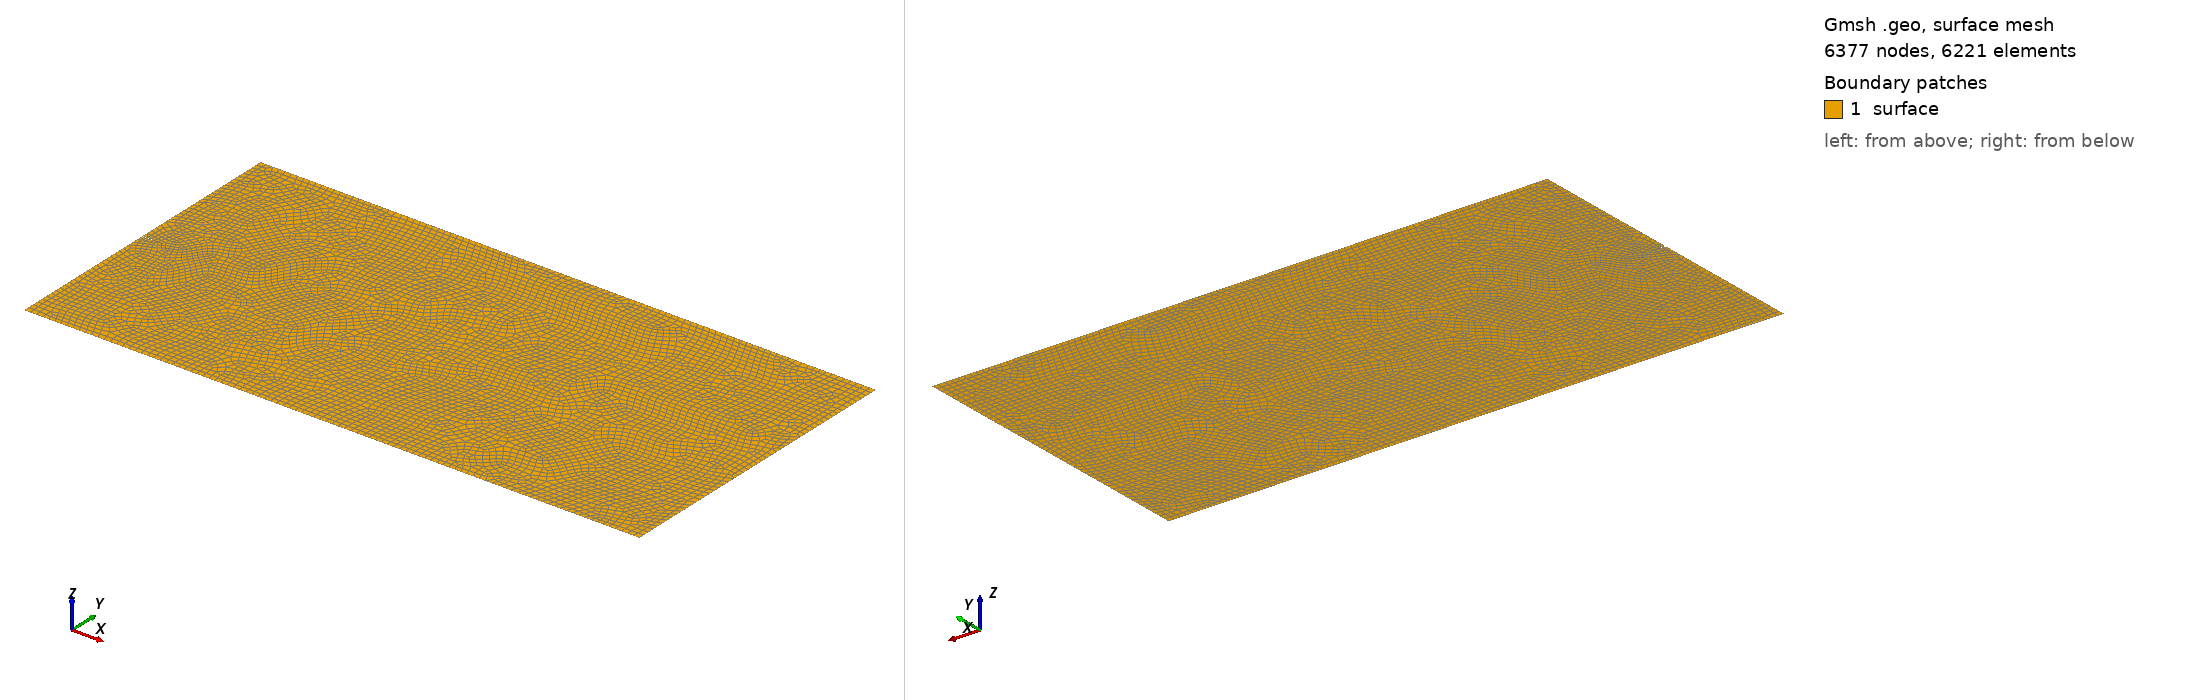

Gmsh geometry script, surface-meshed: 6377 nodes, 6221 surface elements. Boundary patches (legend numbers): 1 surface. Left view from above one corner, right view from below the opposite corner. Legend entries are the model's physical surfaces. The drawing asked Gmsh for element sizes between 1% and 20% of the model's largest extent; the script's own settings can give other sizes.

=== mesh_surfing.geo (drawn) ===
// -----------------------------------------------------------------------------
//
//  Gmsh GEO
//
// -----------------------------------------------------------------------------

//Use the following line to generate the mesh (.inp (abaqus))
//gmsh mesh_surfing.geo  -2 -o mesh_surfing.msh

h      = 0.01;  //mesh size
hcrack = 0.01; //mesh size near crack

// ------------------------------------------------------
// ------------------------------------------------------
// A)Geometry Definition: 1)Points 
//                        2)Lines 
//                        3)Curve 
//                        4)Surface 

// ------------------------------------------------------
// A1)Points Definitions: 
//
//         P4*----------*P3
//           |          |
//         P5*  \       |
//                *P7   *P8
//         P6*  /       |
//           |          |
//         P1*----------*P2
//
//    |Y
//    |
//    ---X   Dimensions:   1 x 1 x 0.01
// Z /
//

//           -----Coordinates--
//Points:    ----X,------Y,---Z,
Point(1)   ={  0.0,   -0.5,   0,  h};
Point(2)   ={  2.0,   -0.5,   0,  h};
Point(3)   ={  2.0,    0.5,   0,  h};
Point(4)   ={  0.0,    0.5,   0,  h};
Point(5)   ={  0.0,  0.001,   0,  h};
Point(6)   ={  0.0, -0.001,   0,  h};
Point(7)   ={ 0.05,    0.0,   0,  h};


// ------------------------------------------------------
// A2)Lines Definition
//
//            <-L3
//        *----------*
//     |L4|          |
//        *  \L5     | ^
//            *      |L2
//        *  /L6     |
//      L7|          |
//        *----------*
//           L1->

Line(1) = {1, 2};  //L1:from P1 to P2: P1*--L1-->*P2
Line(2) = {2, 3};
Line(3) = {3, 4};
Line(4) = {4, 5};
Line(5) = {5, 7};
Line(6) = {7, 6};
Line(7) = {6, 1};


// ------------------------------------------------------
// A3)Curve Definition
//
//            
//        *----<-----*
//        |          |
//        *  \       |
//            *      ^ Curve 5
//        *  /       | 
//        |          |
//        *----->----*
//   

Curve Loop(5) = {1,2,3,4,5,6,7};  //C5: through lines L1,L2,...,L7

// ------------------------------------------------------
// A4)Surface Definition
//
//        *----------*
//        |          |
//        *  \       |
//            *  S6  | 
//        *  /       | 
//        |          |
//        *----------*
//         

Plane Surface(6) = {5};  //  Curve loop 5 C5 --> Surface S6
Recombine Surface {6};

//+
Physical Surface("surface", 8) = {6};
//+
Physical Curve("bottom", 9) = {1};
//+
Physical Curve("top", 10) = {3};
// ------------------------------------------------------
// ------------------------------------------------------
// B)Mesh Generation: 1)Mesh size Box1 
//                    2)Mesh size Box2
//                    3)Mesh min(Box1,Box2)
//                    3)Extrude Mesh 
//                    4)Mesh Algorithm  


// ------------------------------------------------------
// B1) Mesh size Box1
//
//        *----------------* 
//        |                | 
//        |                |
//        |                |
//        *     -----------|
//             | hcrack F6 |  (Field[6])
//        *     -----------| 
//        |                |
//        |                |
//        |                |
//        *----------------*

Field[6]      =    Box;
Field[6].VIn  = hcrack;
Field[6].VOut =      h;

Field[6].XMin =   0.05;
Field[6].XMax =    2.0;
Field[6].YMin =  -0.01;
Field[6].YMax =   0.01;


// ------------------------------------------------------
// B2) Mesh size Box2
//
//        *----------------*  
//        |                |
//        |                |
//        |   -------------|
//        |  |             |
//        *  |  hcrack*10  |
//        *  |   F7        | (Field[7])
//        |  |             |
//        |   -------------|
//        |                |
//        |                |
//        *----------------*

Field[7]      =       Box;
Field[7].VIn  = hcrack*10;
Field[7].VOut =         h;

Field[7].XMin =  -0.0;
Field[7].XMax =   2.0;
Field[7].YMin =  -0.25;
Field[7].YMax =   0.25;


// ------------------------------------------------------
// B3) Mesh min(Box1,Box2)
//
//        *----------------*  
//        |                |
//        |   -------------|
//        |  |  hcrack*10  |
//        *  |   ----------|
//        |  |  | hcrack F8| Field[8]
//        *  |   ----------| 
//        |  |           F8|
//        |   -------------|
//        |                |
//        *----------------*

Field[8] = Min;
Field[8].FieldsList = {6,7};
Background Field    = 8;



// ------------------------------------------------------
// B4)Extrude Mesh

//     {X, Y,    Z}    Surface
//Extrude{0, 0,  1.0}{Surface{6}; Layers{{1},{1}}; Recombine;}


// ------------------------------------------------------
// B5)Mesh Algorithm
Geometry.Tolerance = 1e-12;
//Mesh.Algorithm2D   = 1;
